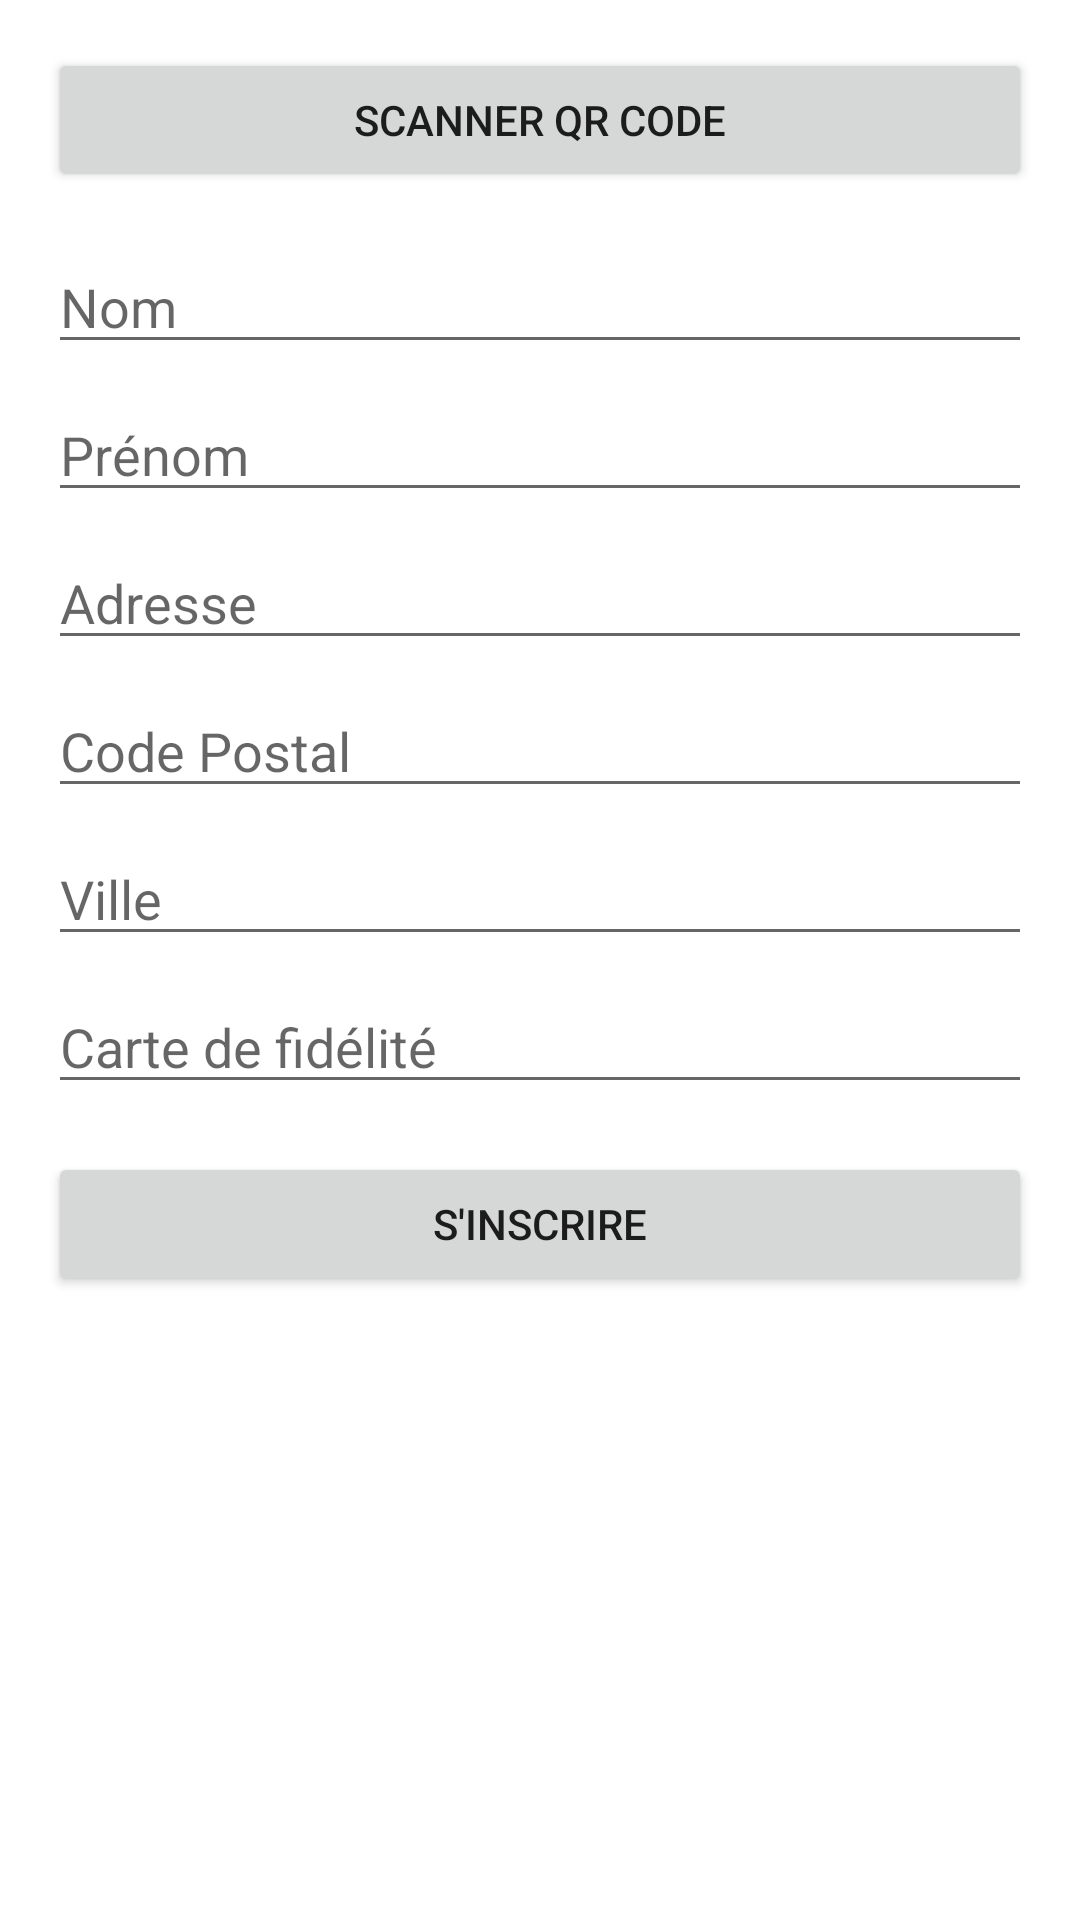

Reconstruct the res/layout file that produces this screen, plus the resources it refers to.
<!-- AndroidManifest.xml: application theme Theme.Projet2_android -->
<!-- res/layout/activity_inscription1.xml -->
<?xml version="1.0" encoding="utf-8"?>
<ScrollView
    xmlns:android="http://schemas.android.com/apk/res/android"
    xmlns:app="http://schemas.android.com/apk/res-auto"
    xmlns:tools="http://schemas.android.com/tools"
    android:layout_width="match_parent"
    android:layout_height="match_parent"
    android:fillViewport="true"
    tools:context=".InscriptionActivity">

    <LinearLayout
        android:layout_width="match_parent"
        android:layout_height="wrap_content"
        android:orientation="vertical"
        android:padding="16dp">

        <Button
            android:id="@+id/scan_qrcode_button"
            android:layout_width="match_parent"
            android:layout_height="wrap_content"
            android:layout_marginBottom="16dp"
            android:text="Scanner QR Code" />

        <EditText
            android:id="@+id/nom_edittext"
            android:layout_width="match_parent"
            android:layout_height="wrap_content"
            android:hint="Nom" />

        <EditText
            android:id="@+id/prenom_edittext"
            android:layout_width="match_parent"
            android:layout_height="wrap_content"
            android:layout_marginTop="8dp"
            android:hint="Prénom" />

        <EditText
            android:id="@+id/adresse_edittext"
            android:layout_width="match_parent"
            android:layout_height="wrap_content"
            android:layout_marginTop="8dp"
            android:hint="Adresse" />

        <EditText
            android:id="@+id/code_postal_edittext"
            android:layout_width="match_parent"
            android:layout_height="wrap_content"
            android:layout_marginTop="8dp"
            android:hint="Code Postal" />

        <EditText
            android:id="@+id/ville_edittext"
            android:layout_width="match_parent"
            android:layout_height="wrap_content"
            android:layout_marginTop="8dp"
            android:hint="Ville" />

        <EditText
            android:id="@+id/carte_fidelite_edittext"
            android:layout_width="match_parent"
            android:layout_height="wrap_content"
            android:layout_marginTop="8dp"
            android:hint="Carte de fidélité" />

        <Button
            android:id="@+id/inscription_button"
            android:layout_width="match_parent"
            android:layout_height="wrap_content"
            android:layout_marginTop="16dp"
            android:text="S'inscrire" />

    </LinearLayout>
</ScrollView>
<!-- resources referenced by this layout -->
<resources>
  <style name="Theme.Projet2_android" parent="Theme.MaterialComponents.DayNight.NoActionBar">
          
          <item name="colorPrimary">@color/purple_500</item>
          <item name="colorPrimaryVariant">@color/purple_700</item>
          <item name="colorOnPrimary">@color/white</item>
          
          <item name="colorSecondary">@color/teal_200</item>
          <item name="colorSecondaryVariant">@color/teal_700</item>
          <item name="colorOnSecondary">@color/black</item>
          
          <item name="android:statusBarColor">?attr/colorPrimaryVariant</item>
          
      </style>
  <color name="purple_500">#FFe57373</color>
  <color name="purple_700">#FF000000</color>
  <color name="white">#FFFFFFFF</color>
  <color name="teal_200">#FF03DAC5</color>
  <color name="teal_700">#FF018786</color>
  <color name="black">#FF000000</color>
</resources>
